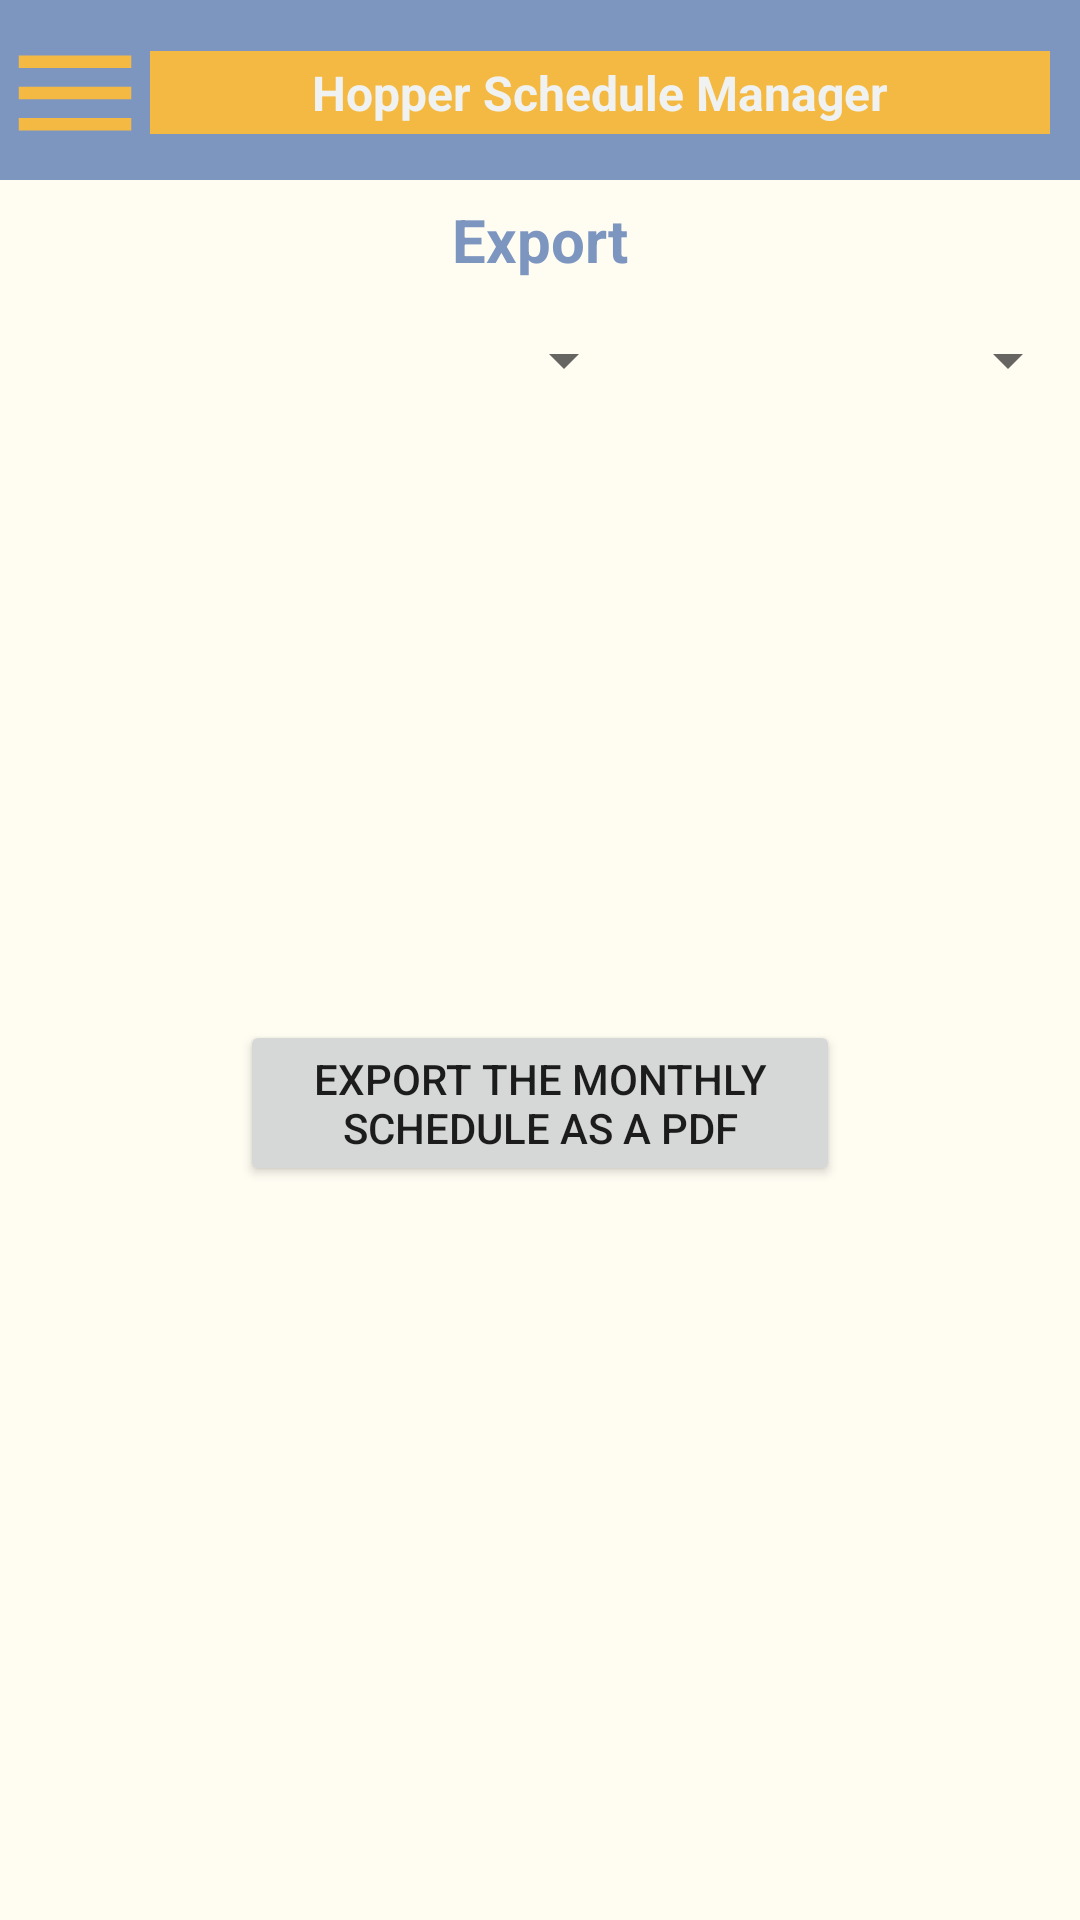

Here is an Android app screen rendered from its layout file. Give the layout XML and the strings, colors and styles it references.
<!-- AndroidManifest.xml: application theme Theme.HopperScheduleManager -->
<!-- res/layout/activity_export_main_page.xml -->
<?xml version="1.0" encoding="utf-8"?>
<androidx.drawerlayout.widget.DrawerLayout
    xmlns:android="http://schemas.android.com/apk/res/android"
    xmlns:app="http://schemas.android.com/apk/res-auto"
    xmlns:tools="http://schemas.android.com/tools"
    android:layout_width="match_parent"
    android:layout_height="match_parent"
    android:background="@color/eggshell"
    android:id="@+id/drawer_export_main_page"
    tools:context=".ExportMainPage">

    <LinearLayout
        android:layout_width="match_parent"
        android:layout_height="match_parent"
        android:orientation="vertical">
        

        <include layout="@layout/main_toolbar" />

        <LinearLayout
            android:layout_width="match_parent"
            android:layout_height="40dp"
            android:orientation="vertical">

            <TextView
                android:id="@+id/textView5"
                android:layout_width="match_parent"
                android:layout_height="match_parent"
                android:gravity="center"
                android:text="Export"
                android:textColor="@color/Cornflower"
                android:textSize="20dp"
                android:textStyle="bold" />
        </LinearLayout>

        <LinearLayout
            android:id="@+id/dateSelectorExportLayout"
            android:layout_width="match_parent"
            android:layout_height="40dp"
            android:orientation="horizontal">

            <Spinner
                android:id="@+id/spinnerExportYear"
                android:layout_width="212dp"
                android:layout_height="match_parent" />

            <Spinner
                android:id="@+id/spinnerExportMonth"
                android:layout_width="213dp"
                android:layout_height="match_parent"
                android:layout_weight="1" />
        </LinearLayout>

        <LinearLayout
            android:layout_width="match_parent"
            android:layout_height="200dp"
            android:orientation="vertical"></LinearLayout>

        <LinearLayout
            android:layout_width="match_parent"
            android:layout_height="match_parent"
            android:orientation="vertical">

            <Button
                android:id="@+id/export_button"
                android:layout_width="200dp"
                android:layout_height="wrap_content"
                android:layout_gravity="center"
                android:gravity="center"
                android:onClick="exportClick"
                android:text="Export the Monthly Schedule as a PDF" />
        </LinearLayout>

    </LinearLayout>

    <RelativeLayout
        android:layout_width="300dp"
        android:layout_height="match_parent"
        android:layout_gravity="start"
        android:background="#97DBC4">

        <include layout="@layout/main_nav_drawer" />

    </RelativeLayout>

</androidx.drawerlayout.widget.DrawerLayout>
<!-- res/layout/main_toolbar.xml (included above) -->
<?xml version="1.0" encoding="utf-8"?>
<LinearLayout
    xmlns:android="http://schemas.android.com/apk/res/android"
    android:layout_width="match_parent"
    android:layout_height="60dp"
    android:orientation="horizontal"
    android:padding = "0dp"
    android:background="@color/Cornflower"
    android:layout_gravity="center_horizontal">
    
    

    
    <ImageView
        android:layout_width="50dp"
        android:layout_height="50dp"
        android:layout_marginTop="6dp"
        android:layout_weight="0"
        android:onClick="clickMenu"
        android:src="@drawable/menu_icon" />

    <TextView
        android:layout_width="0dp"
        android:layout_height="wrap_content"
        android:layout_marginTop="17dp"
        android:layout_marginEnd="10dp"
        android:layout_weight="1"
        android:background="#F4B942"
        android:padding="3dp"
        android:text="Hopper Schedule Manager"
        android:textAlignment="center"
        android:textColor="#EFF2F1"
        android:textSize="16sp"
        android:textStyle="bold" />


</LinearLayout>
<!-- res/layout/main_nav_drawer.xml (included above) -->
<?xml version="1.0" encoding="utf-8"?>
<LinearLayout xmlns:android="http://schemas.android.com/apk/res/android"
    xmlns:app="http://schemas.android.com/apk/res-auto"

    android:layout_width="match_parent"
    android:layout_height="match_parent"
    android:background="@color/Cornflower_60"
    android:orientation="vertical">

    
    <ImageView
        android:id="@+id/imageView8"
        android:layout_width="match_parent"
        android:onClick="ClickLogo"
        android:layout_height="150dp"
        app:srcCompat="@drawable/grasshopper_icon_v2" />


    
    <TextView
        android:layout_width="match_parent"
        android:layout_height="wrap_content"
        android:text="@string/hopper_schedule_manager"
        android:textAlignment="center"
        android:textColor="@color/eggshell"
        android:textSize="22sp"
        android:textStyle="bold" />

    
    <View
        android:layout_width="match_parent"
        android:layout_height="2dp"
        android:layout_marginTop="16dp"
        android:layout_marginBottom="17dp"
        android:background="@color/amber_60" />

    
    <LinearLayout
        android:layout_width="match_parent"
        android:layout_height="wrap_content"
        android:layout_marginBottom="2dp"
        android:background="@drawable/border_corn120"
        android:gravity="center_vertical"
        android:onClick="clickHome"
        android:orientation="horizontal">

        
        <TextView
            android:layout_width="1dp"
            android:layout_height="wrap_content"
            android:layout_marginStart="16dp"
            android:layout_weight="1"
            android:padding="12dp"
            android:text="Home"
            android:textColor="@color/eggshell"
            android:textSize="17dp"
            android:textStyle="bold" />

        <ImageView
            android:layout_width="30dp"
            android:layout_height="match_parent"
            android:layout_marginEnd="50dp"
            android:src="@drawable/home_icon" />


    </LinearLayout>

    
    <LinearLayout
        android:layout_width="match_parent"
        android:layout_height="wrap_content"
        android:layout_gravity="center_vertical"
        android:layout_marginBottom="2dp"
        android:background="@drawable/border_corn120"
        android:onClick="clickEmployeeList"
        android:orientation="horizontal">

        
        <TextView
            android:layout_width="1dp"
            android:layout_height="wrap_content"
            android:layout_marginStart="16dp"
            android:layout_weight="1"
            android:padding="12dp"
            android:text="Employee List"
            android:textColor="@color/eggshell"
            android:textSize="17dp"
            android:textStyle="bold" />

        <ImageView
            android:layout_width="30dp"
            android:layout_height="match_parent"
            android:layout_marginEnd="50dp"
            android:src="@drawable/employee_icon" />

    </LinearLayout>

    <LinearLayout
        android:layout_width="match_parent"
        android:layout_height="wrap_content"
        android:layout_gravity="center_vertical"
        android:layout_marginBottom="2dp"
        android:background="@drawable/border_corn120"
        android:onClick="clickSchedule"
        android:orientation="horizontal">

        

        <TextView
            android:layout_width="0dp"
            android:layout_height="wrap_content"
            android:layout_marginStart="16dp"
            android:layout_weight="1"
            android:padding="12dp"
            android:text="Full Schedule"
            android:textColor="@color/eggshell"
            android:textSize="17dp"
            android:textStyle="bold" />

        <ImageView
            android:layout_width="30dp"
            android:layout_height="match_parent"
            android:layout_marginEnd="50dp"
            android:src="@drawable/calender_icon" />

    </LinearLayout>

    <LinearLayout
        android:layout_width="match_parent"
        android:layout_height="46dp"
        android:layout_gravity="center_vertical"
        android:layout_marginBottom="2dp"
        android:background="@drawable/border_corn120"
        android:onClick="clickSettings"
        android:orientation="horizontal">

        
        <TextView
            android:layout_width="390dp"
            android:layout_height="wrap_content"
            android:layout_marginStart="16dp"
            android:layout_weight="1"
            android:padding="12dp"
            android:text="Settings"
            android:textColor="@color/eggshell"
            android:textSize="17dp"
            android:textStyle="bold" />

        <ImageView
            android:layout_width="30dp"
            android:layout_height="match_parent"
            android:layout_marginEnd="50dp"
            app:srcCompat="@drawable/settings_icon" />

    </LinearLayout>


</LinearLayout>
<!-- resources referenced by this layout -->
<resources>
  <color name="Cornflower">#7D96C0</color>
  <color name="Cornflower_60">#97abcc</color>
  <color name="amber_60">#f5c054</color>
  <color name="eggshell">#FFFCF2</color>
  <!-- drawable border_corn120 (drawable) -->
  <?xml version="1.0" encoding="utf-8"?>
  <layer-list xmlns:android="http://schemas.android.com/apk/res/android">
      <item>
          <shape android:shape="rectangle">
              <solid android:color="@color/Cornflower120" />
          </shape>
      </item>
      <item android:left="2dp" android:right="2dp"  android:top="2dp" android:bottom="2dp">
          <shape android:shape="rectangle">
              <solid android:color="@color/Cornflower_60" />
          </shape>
      </item>
  </layer-list>
  <!-- drawable calender_icon (drawable) -->
  <vector xmlns:android="http://schemas.android.com/apk/res/android"
      android:width="24dp"
      android:height="24dp"
      android:tint="@color/eggshell"
      android:viewportWidth="24"
      android:viewportHeight="24">
      <path
          android:fillColor="@android:color/white"
          android:pathData="M19,4h-1V2h-2v2H8V2H6v2H5C3.89,4 3.01,4.9 3.01,6L3,20c0,1.1 0.89,2 2,2h14c1.1,0 2,-0.9 2,-2V6C21,4.9 20.1,4 19,4zM19,20H5V10h14V20zM9,14H7v-2h2V14zM13,14h-2v-2h2V14zM17,14h-2v-2h2V14zM9,18H7v-2h2V18zM13,18h-2v-2h2V18zM17,18h-2v-2h2V18z" />
  </vector>
  <!-- drawable employee_icon (drawable) -->
  <vector xmlns:android="http://schemas.android.com/apk/res/android"
      android:width="24dp"
      android:height="24dp"
      android:tint="@color/eggshell"
      android:viewportWidth="24"
      android:viewportHeight="24">
      <path
          android:fillColor="@android:color/white"
          android:pathData="M20,0L4,0v2h16L20,0zM4,24h16v-2L4,22v2zM20,4L4,4c-1.1,0 -2,0.9 -2,2v12c0,1.1 0.9,2 2,2h16c1.1,0 2,-0.9 2,-2L22,6c0,-1.1 -0.9,-2 -2,-2zM12,6.75c1.24,0 2.25,1.01 2.25,2.25s-1.01,2.25 -2.25,2.25S9.75,10.24 9.75,9 10.76,6.75 12,6.75zM17,17L7,17v-1.5c0,-1.67 3.33,-2.5 5,-2.5s5,0.83 5,2.5L17,17z" />
  </vector>
  <!-- drawable home_icon (drawable) -->
  <vector xmlns:android="http://schemas.android.com/apk/res/android"
      android:width="24dp"
      android:height="24dp"
      android:tint="@color/eggshell"
      android:viewportWidth="24"
      android:viewportHeight="24">
      <path
          android:fillColor="@android:color/white"
          android:pathData="M10,20v-6h4v6h5v-8h3L12,3 2,12h3v8z" />
  </vector>
  <!-- drawable menu_icon (drawable) -->
  <vector xmlns:android="http://schemas.android.com/apk/res/android"
      android:width="30dp"
      android:height="30dp"
      android:tint="@color/amber"
      android:viewportWidth="24"
      android:viewportHeight="24">
      <path
          android:fillColor="@color/amber"
          android:pathData="M3,18h18v-2L3,16v2zM3,13h18v-2L3,11v2zM3,6v2h18L21,6L3,6z" />
  </vector>
  <string name="hopper_schedule_manager">Hopper Schedule Manager</string>
  <style name="Theme.HopperScheduleManager" parent="Theme.MaterialComponents.DayNight.NoActionBar">
          
          <item name="colorPrimary">@color/Cornflower</item>
          <item name="colorPrimaryVariant">@color/Cornflower_60</item>
          <item name="colorOnPrimary">@color/white</item>
          
          <item name="colorSecondary">@color/amber</item>
          <item name="colorSecondaryVariant">@color/amber_60</item>
          <item name="colorOnSecondary">@color/black</item>
          
          <item name="android:statusBarColor" tools:targetApi="l">?attr/colorPrimaryVariant</item>
          
          
          <item name="android:windowActivityTransitions">true</item>
          
          <item name="android:windowAllowEnterTransitionOverlap">true</item>
          <item name="android:windowEnterTransition">@transition/transitionmanager</item>
          <item name="android:windowExitTransition">@transition/transitionmanager</item>
      </style>
  <color name="Cornflower120">#627FA3</color>
  <color name="amber">#F4B942</color>
  <color name="white">#FFFFFFFF</color>
  <color name="black">#FF000000</color>
</resources>
